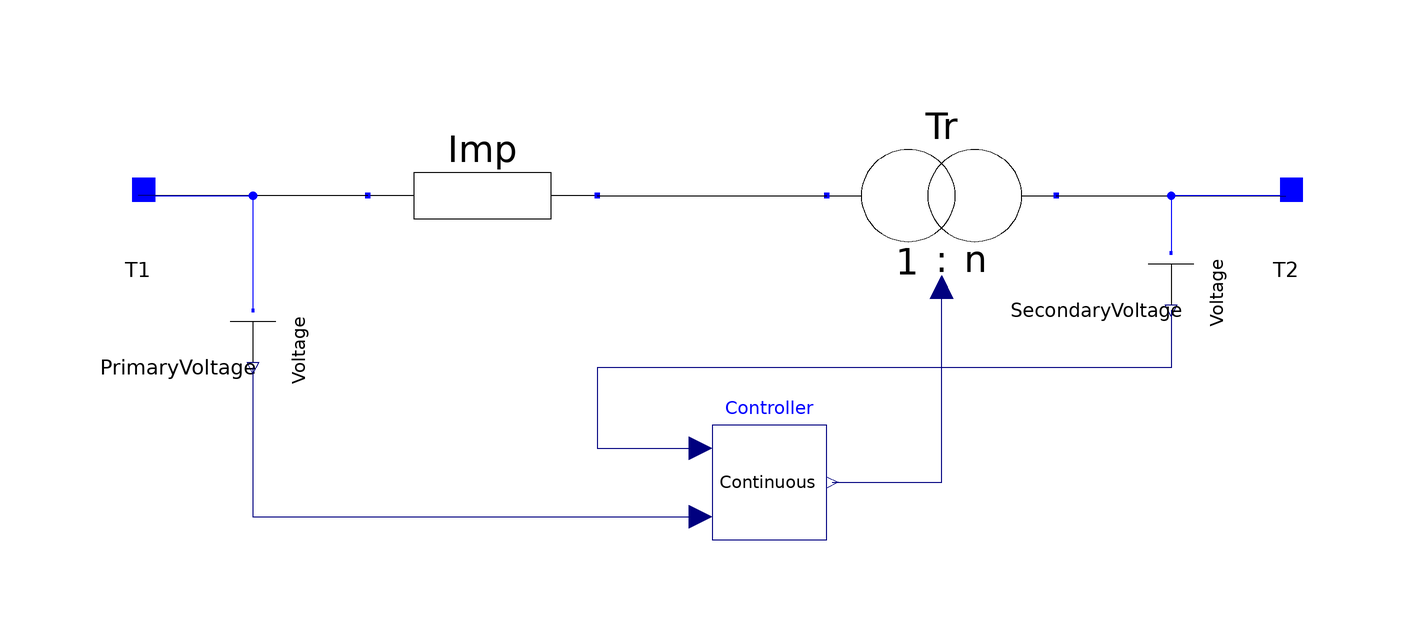

The component connection diagram of the Modelica model below, drawn from its own Placement and Line annotations.

model TCULCon
  "Tap-Changing Under Load (TCUL) transformer with continuous implementation"

  extends ObjectStab.Network.Partials.ImpTransformer;

  parameter ObjectStab.Base.TapRatio n=1 "Transformer Ratio";
  ObjectStab.Network.Controllers.TCULContinuous Controller(n=n) annotation (Placement(
        transformation(extent={{0,-60},{20,-40}})));
  ObjectStab.Base.VoltageMeasurement PrimaryVoltage annotation (Placement(
        transformation(
        origin={-80,-30},
        extent={{-10,-10},{10,10}},
        rotation=270)));
  ObjectStab.Base.VoltageMeasurement SecondaryVoltage annotation (Placement(
        transformation(
        origin={80,-20},
        extent={{-10,-10},{10,10}},
        rotation=270)));
equation
  connect(T1, T1) annotation (Line(
      points={{-100,0},{-100,0}},
      color={0,0,255}));
  connect(T1, PrimaryVoltage.T) annotation (Line(
      points={{-100,0},{-80,0},{-80,-20}},
      color={0,0,255}));
  connect(T2, SecondaryVoltage.T) annotation (Line(
      points={{100,0},{80,0},{80,-10}},
      color={0,0,255}));
  connect(PrimaryVoltage.V, Controller.u2) annotation (Line(
      points={{-80,-30},{-80,-56},{-2,-56}},
      color={0,0,127}));
  connect(SecondaryVoltage.V, Controller.u1) annotation (Line(
      points={{80,-20},{80,-30},{-20,-30},{-20,-44},{-2,-44}},
      color={0,0,127}));
  connect(Controller.y, Tr.inPort) annotation (Line(
      points={{21,-50},{40,-50},{40,-16}},
      color={0,0,127}));
  annotation (
    Icon(coordinateSystem(
        preserveAspectRatio=false,
        extent={{-100,-100},{100,100}},
        grid={2,2}), graphics={
        Ellipse(extent={{-70,40},{12,-40}}, lineColor={0,0,0}),
        Ellipse(extent={{-12,40},{70,-40}}, lineColor={0,0,0}),
        Line(points={{70,0},{100,0}}, color={0,0,0}),
        Line(points={{-100,0},{-70,0}}, color={0,0,0}),
        Line(points={{-60,-60},{0,60}}, color={0,0,0}),
        Polygon(
          points={{6,72},{-6,60},{4,56},{6,72}},
          lineColor={0,0,0},
          fillColor={0,0,0},
          fillPattern=FillPattern.Solid)}),
    Documentation(info="Continuous approximation of Tap-Changing Under Load (TCUL) according to
method C1-C4
"));
end TCULCon;